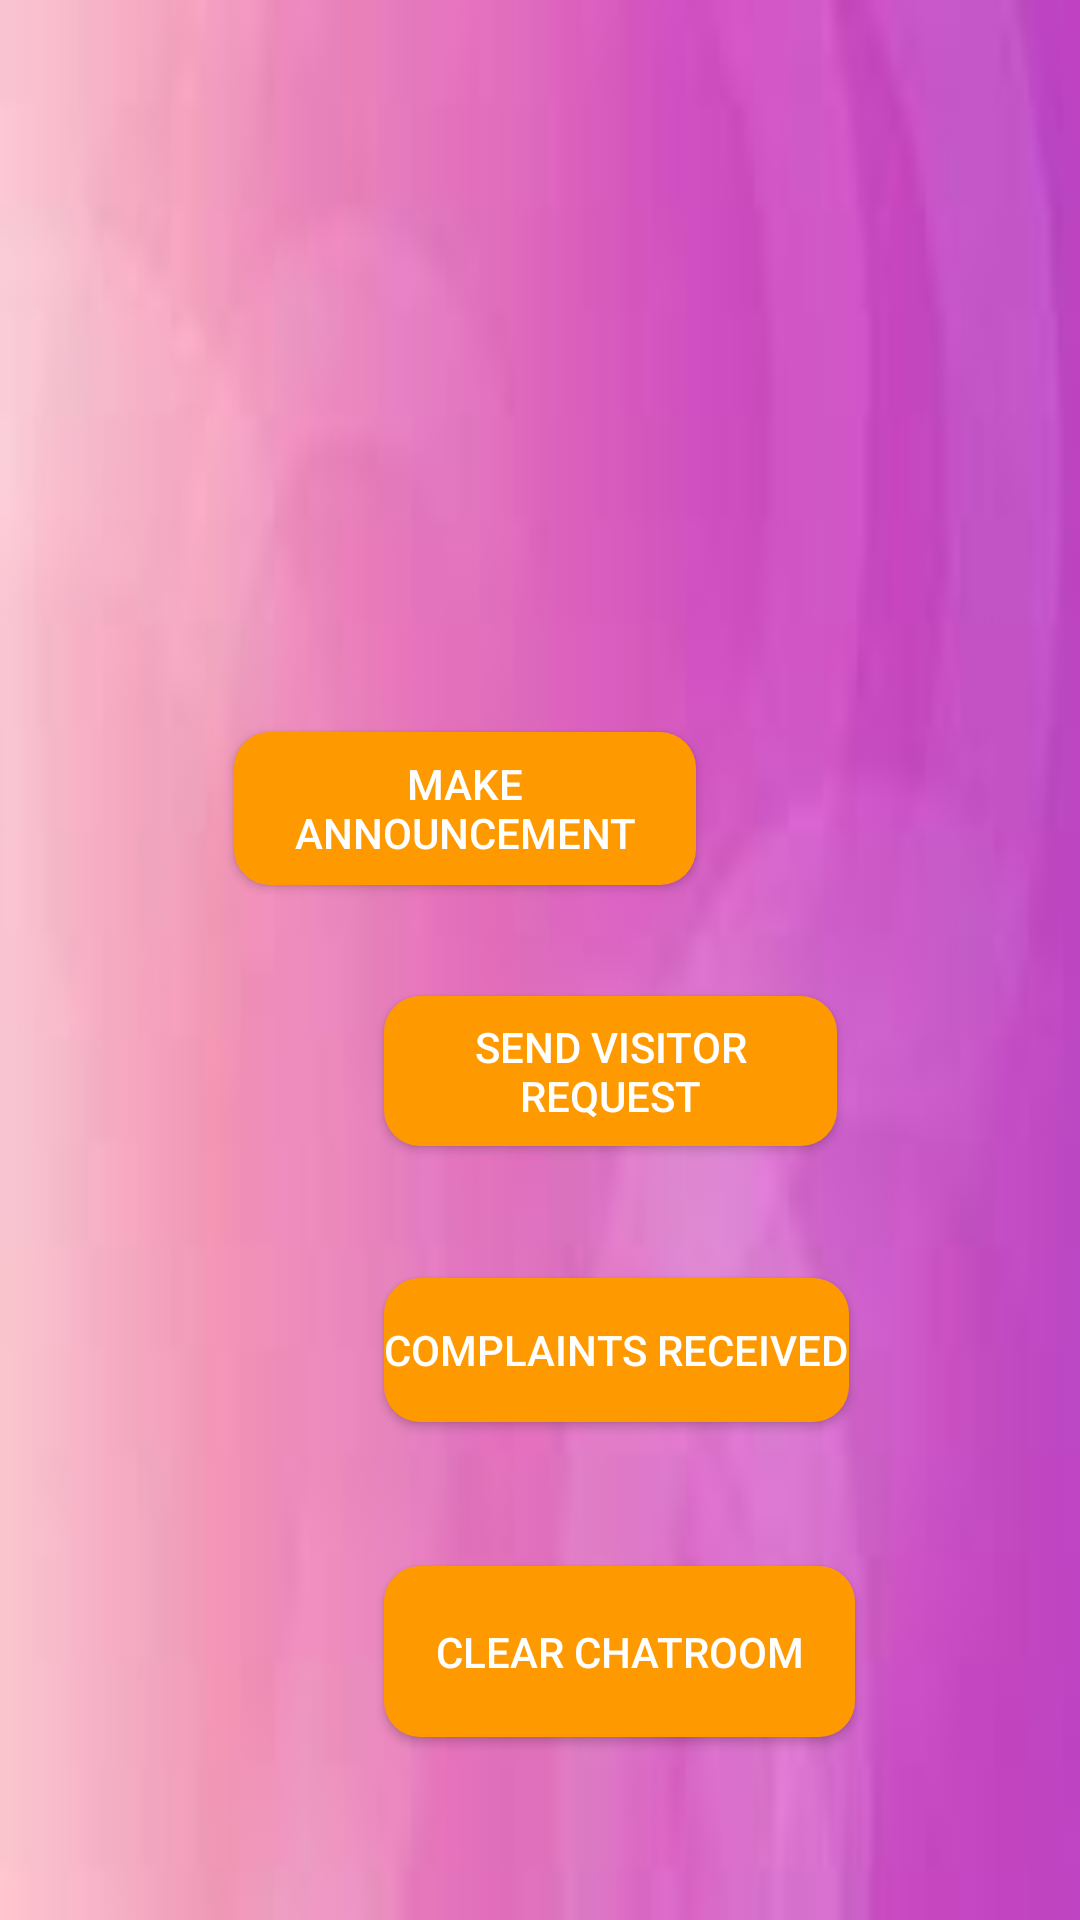

The Android layout XML behind this screen, and the referenced resources:
<!-- AndroidManifest.xml: application theme Theme.ApartmentPal -->
<!-- res/layout/activity_security.xml -->
<?xml version="1.0" encoding="utf-8"?>
<androidx.constraintlayout.widget.ConstraintLayout xmlns:android="http://schemas.android.com/apk/res/android"
    xmlns:app="http://schemas.android.com/apk/res-auto"
    xmlns:tools="http://schemas.android.com/tools"
    android:layout_width="match_parent"
    android:layout_height="match_parent"
    android:background="@drawable/bg2"
    tools:context=".SecurityActivity">

    <Button
        android:id="@+id/visitorRequestButton"
        android:layout_width="151dp"
        android:layout_height="50dp"
        android:layout_marginStart="128dp"
        android:layout_marginTop="332dp"
        android:background="@drawable/gradient_blue_square"
        android:text="Send Visitor Request"
        android:textColor="#FFFFFF"
        app:layout_constraintStart_toStartOf="parent"
        app:layout_constraintTop_toTopOf="parent" />

    <Button
        android:id="@+id/viewAllowedButton"
        android:layout_width="153dp"
        android:layout_height="61dp"
        android:layout_marginStart="0dp"
        android:layout_marginTop="36dp"
        android:layout_marginEnd="128dp"
        android:background="@drawable/gradient_blue_square"
        android:text="View Allowed Visitors"
        android:textColor="#FFFFFF"
        app:layout_constraintEnd_toEndOf="parent"
        app:layout_constraintHorizontal_bias="1.0"
        app:layout_constraintStart_toEndOf="@+id/visitorRequestButton"
        app:layout_constraintTop_toTopOf="parent" />

    <Button
        android:id="@+id/viewComplaintsBtn"
        android:layout_width="wrap_content"
        android:layout_height="wrap_content"
        android:layout_marginStart="128dp"
        android:layout_marginTop="44dp"
        android:background="@drawable/gradient_blue_square"
        android:text="Complaints Received"
        android:textColor="#FFFFFF"
        app:layout_constraintStart_toStartOf="parent"
        app:layout_constraintTop_toBottomOf="@+id/visitorRequestButton" />

    <Button
        android:id="@+id/amenityButton"
        android:layout_width="158dp"
        android:layout_height="55dp"
        android:layout_marginTop="48dp"
        android:layout_marginEnd="128dp"
        android:background="@drawable/gradient_blue_square"
        android:text="View Amenity Status"
        android:textColor="#FFFFFF"
        app:layout_constraintEnd_toEndOf="parent"
        app:layout_constraintHorizontal_bias="1.0"
        app:layout_constraintStart_toEndOf="@+id/viewComplaintsBtn"
        app:layout_constraintTop_toBottomOf="@+id/viewAllowedButton" />

    <Button
        android:id="@+id/clearChatButton"
        android:layout_width="157dp"
        android:layout_height="57dp"
        android:layout_marginStart="128dp"
        android:layout_marginTop="48dp"
        android:background="@drawable/gradient_blue_square"
        android:text="Clear Chatroom"
        android:textColor="#FFFFFF"
        app:layout_constraintStart_toStartOf="parent"
        app:layout_constraintTop_toBottomOf="@+id/viewComplaintsBtn" />

    <Button
        android:id="@+id/announceButton"
        android:layout_width="154dp"
        android:layout_height="51dp"
        android:layout_marginTop="44dp"
        android:layout_marginEnd="128dp"
        android:background="@drawable/gradient_blue_square"
        android:text="Make Announcement"
        android:textColor="#FFFFFF"
        app:layout_constraintEnd_toEndOf="parent"
        app:layout_constraintTop_toBottomOf="@+id/amenityButton" />
</androidx.constraintlayout.widget.ConstraintLayout>
<!-- resources referenced by this layout -->
<resources>
  <!-- drawable bg2: jpeg bitmap (drawable, 1798 bytes) -->
  <!-- drawable gradient_blue_square (drawable) -->
  <?xml version="1.0" encoding="utf-8"?>
  <shape xmlns:android="http://schemas.android.com/apk/res/android">
      <solid android:color="#ff9900" /> 
      <corners android:radius="12dp" /> 
  </shape>
  <style name="Theme.ApartmentPal" parent="Base.Theme.ApartmentPal" />
  <style name="Base.Theme.ApartmentPal" parent="Theme.AppCompat.Light.NoActionBar">
          
          
      </style>
</resources>
